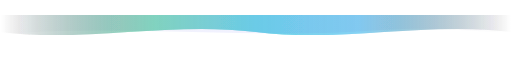
t = 0.00 s
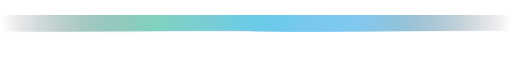
t = 2.00 s
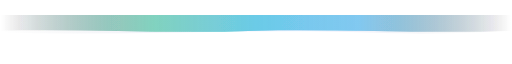
t = 3.00 s
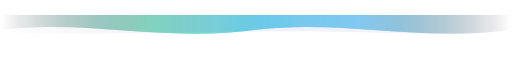
t = 5.00 s
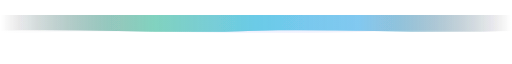
t = 7.00 s
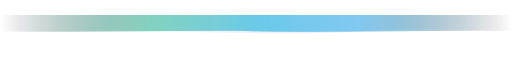
t = 8.00 s

The animated SVG that drew these frames (rendered in a browser with its animation timeline set to each time). Animation: 2 SMIL elements (animate=2); one cycle of 10.00 s, repeats indefinitely.

<svg width="1200" height="80" viewBox="0 0 1200 80" fill="none" xmlns="http://www.w3.org/2000/svg">
  <defs>
    <linearGradient id="waveGrad" x1="0%" y1="0%" x2="100%" y2="0%">
      <stop offset="0%" stop-color="#0a0f1c" stop-opacity="0"/>
      <stop offset="30%" stop-color="#10b981" stop-opacity="0.6"/>
      <stop offset="50%" stop-color="#06b6d4" stop-opacity="0.8"/>
      <stop offset="70%" stop-color="#0ea5e9" stop-opacity="0.6"/>
      <stop offset="100%" stop-color="#0a0f1c" stop-opacity="0"/>
    </linearGradient>
    <linearGradient id="waveGrad2" x1="0%" y1="0%" x2="100%" y2="0%">
      <stop offset="0%" stop-color="#0a0f1c" stop-opacity="0"/>
      <stop offset="40%" stop-color="#6366f1" stop-opacity="0.3"/>
      <stop offset="60%" stop-color="#6366f1" stop-opacity="0.3"/>
      <stop offset="100%" stop-color="#0a0f1c" stop-opacity="0"/>
    </linearGradient>
    <filter id="waveGlow">
      <feGaussianBlur stdDeviation="1.5" result="coloredBlur"/>
      <feMerge>
        <feMergeNode in="coloredBlur"/>
        <feMergeNode in="SourceGraphic"/>
      </feMerge>
    </filter>
  </defs>

  <!-- Primary wave -->
  <path fill="url(#waveGrad)" opacity="0.6" filter="url(#waveGlow)">
    <animate attributeName="d" dur="10s" repeatCount="indefinite"
      values="
        M0,40 C200,65 400,15 600,40 C800,65 1000,15 1200,40 L1200,0 L0,0 Z;
        M0,35 C200,10 400,65 600,35 C800,10 1000,65 1200,35 L1200,0 L0,0 Z;
        M0,40 C200,65 400,15 600,40 C800,65 1000,15 1200,40 L1200,0 L0,0 Z" />
  </path>

  <!-- Secondary wave -->
  <path fill="url(#waveGrad2)" opacity="0.3">
    <animate attributeName="d" dur="8s" repeatCount="indefinite"
      values="
        M0,45 C300,20 600,60 900,35 C1050,25 1150,45 1200,40 L1200,0 L0,0 Z;
        M0,40 C300,60 600,20 900,45 C1050,55 1150,35 1200,40 L1200,0 L0,0 Z;
        M0,45 C300,20 600,60 900,35 C1050,25 1150,45 1200,40 L1200,0 L0,0 Z" />
  </path>
</svg>
